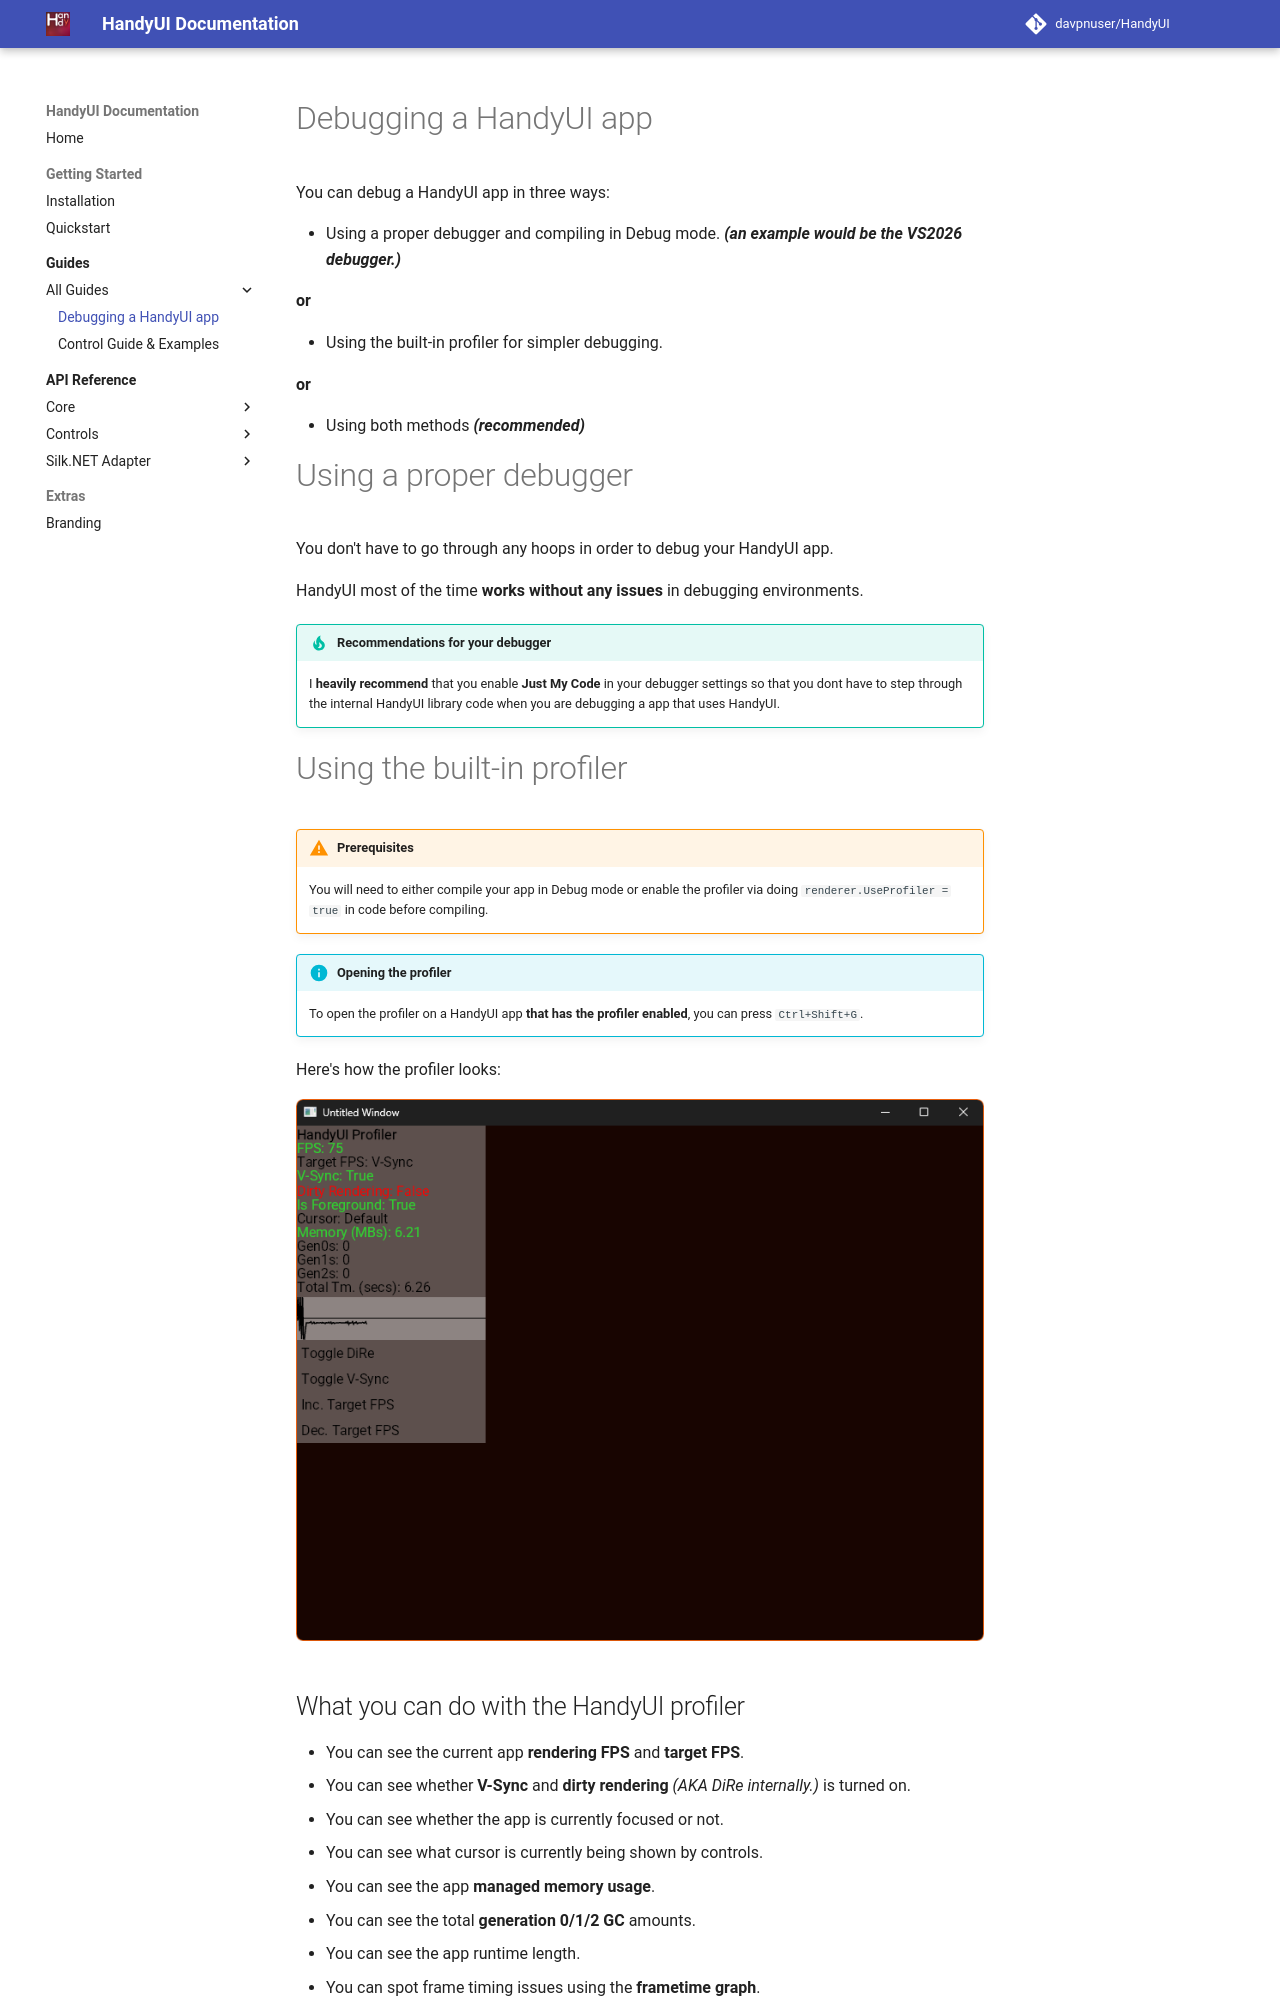

repository: davpnuser/HandyUI · page: dev/guides/debugging/index.html · generator: mkdocs

# Debugging a HandyUI app

You can debug a HandyUI app in three ways:

* Using a proper debugger and compiling in Debug mode. ***(an example would be the VS2026 debugger.)***

**or**

* Using the built-in profiler for simpler debugging.

**or**

* Using both methods ***(recommended)***

# Using a proper debugger

You don't have to go through any hoops in order to debug your HandyUI app.

HandyUI most of the time **works without any issues** in debugging environments.

!!! tip "Recommendations for your debugger"
    I **heavily recommend** that you enable **Just My Code** in your debugger settings so that you dont have to step through the internal HandyUI library code when you are debugging a app that uses HandyUI.

# Using the built-in profiler

!!! warning "Prerequisites"
    You will need to either compile your app in Debug mode or enable the profiler via doing `renderer.UseProfiler = true` in code before compiling.

!!! info "Opening the profiler"
    To open the profiler on a HandyUI app **that has the profiler enabled**, you can press `Ctrl+Shift+G`.

Here's how the profiler looks:

![The profiler](assets/debugging/profiler.png)
